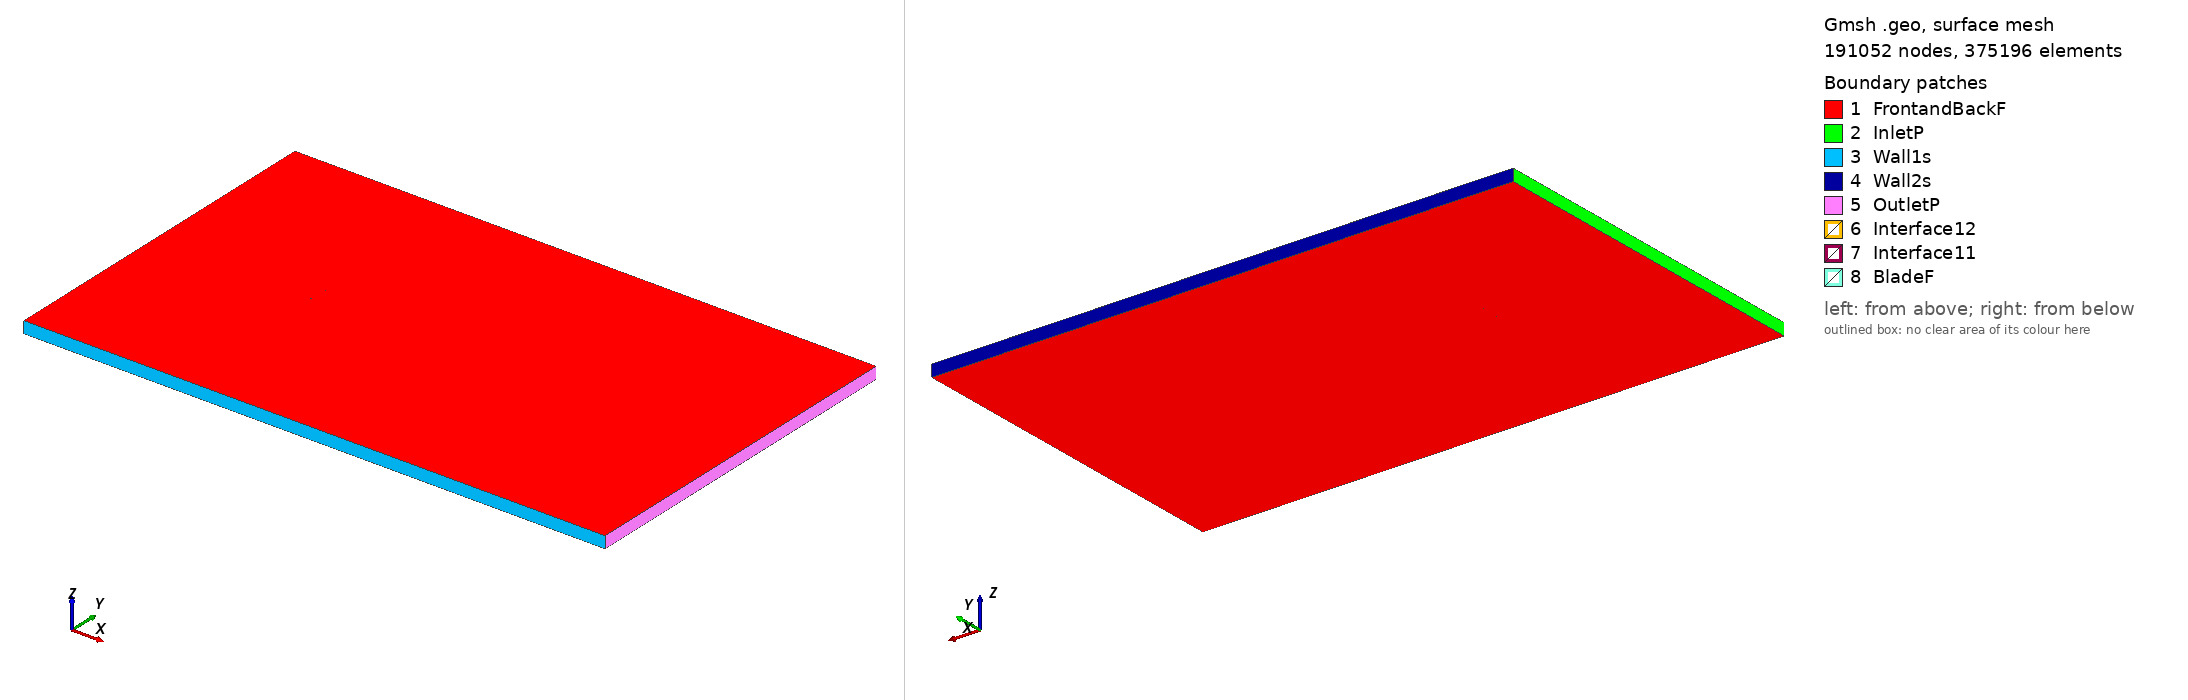

Gmsh geometry script, surface-meshed: 191052 nodes, 375196 surface elements. Boundary patches (legend numbers): 1 FrontandBackF, 2 InletP, 3 Wall1s, 4 Wall2s, 5 OutletP, 6 Interface12, 7 Interface11, 8 BladeF. Left view from above one corner, right view from below the opposite corner. Legend entries are the model's physical surfaces. The drawing asked Gmsh for element sizes between 1% and 20% of the model's largest extent; the script's own settings can give other sizes.

=== sc20503_tsr_-4.6506_aoa_2.4356.geo (drawn) ===
SetFactory("OpenCASCADE");

Point(1) = {0.074976, 0.743490, 0, 1.0};
Point(2) = {0.074239, 0.743557, 0, 1.0};
Point(3) = {0.072487, 0.743701, 0, 1.0};
Point(4) = {0.070736, 0.743846, 0, 1.0};
Point(5) = {0.068984, 0.743991, 0, 1.0};
Point(6) = {0.067233, 0.744136, 0, 1.0};
Point(7) = {0.065482, 0.744281, 0, 1.0};
Point(8) = {0.063729, 0.744408, 0, 1.0};
Point(9) = {0.061977, 0.744535, 0, 1.0};
Point(10) = {0.060225, 0.744662, 0, 1.0};
Point(11) = {0.058473, 0.744790, 0, 1.0};
Point(12) = {0.056721, 0.744917, 0, 1.0};
Point(13) = {0.054968, 0.745044, 0, 1.0};
Point(14) = {0.053216, 0.745163, 0, 1.0};
Point(15) = {0.051463, 0.745281, 0, 1.0};
Point(16) = {0.049711, 0.745400, 0, 1.0};
Point(17) = {0.047958, 0.745518, 0, 1.0};
Point(18) = {0.046206, 0.745637, 0, 1.0};
Point(19) = {0.044453, 0.745755, 0, 1.0};
Point(20) = {0.042700, 0.745865, 0, 1.0};
Point(21) = {0.040947, 0.745974, 0, 1.0};
Point(22) = {0.039194, 0.746084, 0, 1.0};
Point(23) = {0.037441, 0.746194, 0, 1.0};
Point(24) = {0.035689, 0.746304, 0, 1.0};
Point(25) = {0.033936, 0.746413, 0, 1.0};
Point(26) = {0.032183, 0.746523, 0, 1.0};
Point(27) = {0.030430, 0.746633, 0, 1.0};
Point(28) = {0.028676, 0.746734, 0, 1.0};
Point(29) = {0.026923, 0.746835, 0, 1.0};
Point(30) = {0.025170, 0.746936, 0, 1.0};
Point(31) = {0.023417, 0.747036, 0, 1.0};
Point(32) = {0.021663, 0.747137, 0, 1.0};
Point(33) = {0.019910, 0.747238, 0, 1.0};
Point(34) = {0.018156, 0.747331, 0, 1.0};
Point(35) = {0.016403, 0.747423, 0, 1.0};
Point(36) = {0.014649, 0.747515, 0, 1.0};
Point(37) = {0.012895, 0.747607, 0, 1.0};
Point(38) = {0.011142, 0.747699, 0, 1.0};
Point(39) = {0.009388, 0.747791, 0, 1.0};
Point(40) = {0.007634, 0.747884, 0, 1.0};
Point(41) = {0.005880, 0.747967, 0, 1.0};
Point(42) = {0.004126, 0.748050, 0, 1.0};
Point(43) = {0.002372, 0.748134, 0, 1.0};
Point(44) = {0.000618, 0.748217, 0, 1.0};
Point(45) = {-0.001136, 0.748301, 0, 1.0};
Point(46) = {-0.002890, 0.748384, 0, 1.0};
Point(47) = {-0.004644, 0.748467, 0, 1.0};
Point(48) = {-0.006398, 0.748551, 0, 1.0};
Point(49) = {-0.008152, 0.748625, 0, 1.0};
Point(50) = {-0.009907, 0.748700, 0, 1.0};
Point(51) = {-0.011661, 0.748775, 0, 1.0};
Point(52) = {-0.013416, 0.748849, 0, 1.0};
Point(53) = {-0.015170, 0.748924, 0, 1.0};
Point(54) = {-0.016925, 0.748998, 0, 1.0};
Point(55) = {-0.018679, 0.749073, 0, 1.0};
Point(56) = {-0.020434, 0.749139, 0, 1.0};
Point(57) = {-0.022189, 0.749205, 0, 1.0};
Point(58) = {-0.023943, 0.749271, 0, 1.0};
Point(59) = {-0.025698, 0.749337, 0, 1.0};
Point(60) = {-0.027453, 0.749394, 0, 1.0};
Point(61) = {-0.029208, 0.749451, 0, 1.0};
Point(62) = {-0.030964, 0.749508, 0, 1.0};
Point(63) = {-0.032719, 0.749556, 0, 1.0};
Point(64) = {-0.034475, 0.749604, 0, 1.0};
Point(65) = {-0.036230, 0.749653, 0, 1.0};
Point(66) = {-0.037986, 0.749701, 0, 1.0};
Point(67) = {-0.039742, 0.749741, 0, 1.0};
Point(68) = {-0.041498, 0.749780, 0, 1.0};
Point(69) = {-0.043253, 0.749820, 0, 1.0};
Point(70) = {-0.045009, 0.749859, 0, 1.0};
Point(71) = {-0.046766, 0.749890, 0, 1.0};
Point(72) = {-0.048522, 0.749921, 0, 1.0};
Point(73) = {-0.050279, 0.749943, 0, 1.0};
Point(74) = {-0.052035, 0.749965, 0, 1.0};
Point(75) = {-0.053792, 0.749987, 0, 1.0};
Point(76) = {-0.055549, 0.749991, 0, 1.0};
Point(77) = {-0.057307, 0.749996, 0, 1.0};
Point(78) = {-0.059064, 0.750000, 0, 1.0};
Point(79) = {-0.060822, 0.749987, 0, 1.0};
Point(80) = {-0.062580, 0.749974, 0, 1.0};
Point(81) = {-0.064339, 0.749943, 0, 1.0};
Point(82) = {-0.066098, 0.749913, 0, 1.0};
Point(83) = {-0.067858, 0.749864, 0, 1.0};
Point(84) = {-0.069618, 0.749799, 0, 1.0};
Point(85) = {-0.071381, 0.749680, 0, 1.0};
Point(86) = {-0.073146, 0.749509, 0, 1.0};
Point(87) = {-0.074031, 0.749354, 0, 1.0};
Point(88) = {-0.074566, 0.749183, 0, 1.0};
Point(89) = {-0.074932, 0.748829, 0, 1.0};
Point(90) = {-0.074597, 0.748446, 0, 1.0};
Point(91) = {-0.074079, 0.748231, 0, 1.0};
Point(92) = {-0.073210, 0.748000, 0, 1.0};
Point(93) = {-0.071466, 0.747680, 0, 1.0};
Point(94) = {-0.069720, 0.747413, 0, 1.0};
Point(95) = {-0.067971, 0.747198, 0, 1.0};
Point(96) = {-0.066222, 0.747000, 0, 1.0};
Point(97) = {-0.064472, 0.746820, 0, 1.0};
Point(98) = {-0.062722, 0.746640, 0, 1.0};
Point(99) = {-0.060972, 0.746478, 0, 1.0};
Point(100) = {-0.059221, 0.746316, 0, 1.0};
Point(101) = {-0.057469, 0.746171, 0, 1.0};
Point(102) = {-0.055718, 0.746026, 0, 1.0};
Point(103) = {-0.053967, 0.745881, 0, 1.0};
Point(104) = {-0.052214, 0.745754, 0, 1.0};
Point(105) = {-0.050462, 0.745627, 0, 1.0};
Point(106) = {-0.048710, 0.745500, 0, 1.0};
Point(107) = {-0.046958, 0.745372, 0, 1.0};
Point(108) = {-0.045205, 0.745263, 0, 1.0};
Point(109) = {-0.043452, 0.745153, 0, 1.0};
Point(110) = {-0.041699, 0.745043, 0, 1.0};
Point(111) = {-0.039946, 0.744933, 0, 1.0};
Point(112) = {-0.038193, 0.744824, 0, 1.0};
Point(113) = {-0.036440, 0.744714, 0, 1.0};
Point(114) = {-0.034687, 0.744604, 0, 1.0};
Point(115) = {-0.032934, 0.744512, 0, 1.0};
Point(116) = {-0.031180, 0.744420, 0, 1.0};
Point(117) = {-0.029426, 0.744328, 0, 1.0};
Point(118) = {-0.027673, 0.744236, 0, 1.0};
Point(119) = {-0.025919, 0.744143, 0, 1.0};
Point(120) = {-0.024165, 0.744051, 0, 1.0};
Point(121) = {-0.022412, 0.743959, 0, 1.0};
Point(122) = {-0.020658, 0.743867, 0, 1.0};
Point(123) = {-0.018904, 0.743792, 0, 1.0};
Point(124) = {-0.017149, 0.743718, 0, 1.0};
Point(125) = {-0.015395, 0.743643, 0, 1.0};
Point(126) = {-0.013640, 0.743568, 0, 1.0};
Point(127) = {-0.011886, 0.743494, 0, 1.0};
Point(128) = {-0.010131, 0.743419, 0, 1.0};
Point(129) = {-0.008377, 0.743345, 0, 1.0};
Point(130) = {-0.006623, 0.743270, 0, 1.0};
Point(131) = {-0.004868, 0.743195, 0, 1.0};
Point(132) = {-0.003113, 0.743138, 0, 1.0};
Point(133) = {-0.001358, 0.743081, 0, 1.0};
Point(134) = {0.000397, 0.743024, 0, 1.0};
Point(135) = {0.002152, 0.742967, 0, 1.0};
Point(136) = {0.003908, 0.742910, 0, 1.0};
Point(137) = {0.005663, 0.742853, 0, 1.0};
Point(138) = {0.007418, 0.742796, 0, 1.0};
Point(139) = {0.009174, 0.742756, 0, 1.0};
Point(140) = {0.010930, 0.742717, 0, 1.0};
Point(141) = {0.012686, 0.742677, 0, 1.0};
Point(142) = {0.014442, 0.742638, 0, 1.0};
Point(143) = {0.016197, 0.742598, 0, 1.0};
Point(144) = {0.017953, 0.742559, 0, 1.0};
Point(145) = {0.019709, 0.742519, 0, 1.0};
Point(146) = {0.021466, 0.742497, 0, 1.0};
Point(147) = {0.023223, 0.742475, 0, 1.0};
Point(148) = {0.024979, 0.742453, 0, 1.0};
Point(149) = {0.026736, 0.742431, 0, 1.0};
Point(150) = {0.028493, 0.742409, 0, 1.0};
Point(151) = {0.030249, 0.742387, 0, 1.0};
Point(152) = {0.032006, 0.742365, 0, 1.0};
Point(153) = {0.033763, 0.742343, 0, 1.0};
Point(154) = {0.035519, 0.742321, 0, 1.0};
Point(155) = {0.037277, 0.742317, 0, 1.0};
Point(156) = {0.039034, 0.742312, 0, 1.0};
Point(157) = {0.040791, 0.742308, 0, 1.0};
Point(158) = {0.042549, 0.742303, 0, 1.0};
Point(159) = {0.044306, 0.742299, 0, 1.0};
Point(160) = {0.046064, 0.742294, 0, 1.0};
Point(161) = {0.047821, 0.742290, 0, 1.0};
Point(162) = {0.049578, 0.742285, 0, 1.0};
Point(163) = {0.051336, 0.742281, 0, 1.0};
Point(164) = {0.053093, 0.742277, 0, 1.0};
Point(165) = {0.054851, 0.742272, 0, 1.0};
Point(166) = {0.056608, 0.742268, 0, 1.0};
Point(167) = {0.058365, 0.742263, 0, 1.0};
Point(168) = {0.060122, 0.742241, 0, 1.0};
Point(169) = {0.061879, 0.742219, 0, 1.0};
Point(170) = {0.063635, 0.742197, 0, 1.0};
Point(171) = {0.065392, 0.742175, 0, 1.0};
Point(172) = {0.067149, 0.742153, 0, 1.0};
Point(173) = {0.068905, 0.742131, 0, 1.0};
Point(174) = {0.070661, 0.742092, 0, 1.0};
Point(175) = {0.072417, 0.742052, 0, 1.0};
Point(176) = {0.074173, 0.742013, 0, 1.0};
Point(177) = {0.074912, 0.741989, 0, 1.0};
Point(178) = {-0.074976, -0.743490, 0, 1.0};
Point(179) = {-0.074239, -0.743557, 0, 1.0};
Point(180) = {-0.072487, -0.743701, 0, 1.0};
Point(181) = {-0.070736, -0.743846, 0, 1.0};
Point(182) = {-0.068984, -0.743991, 0, 1.0};
Point(183) = {-0.067233, -0.744136, 0, 1.0};
Point(184) = {-0.065482, -0.744281, 0, 1.0};
Point(185) = {-0.063729, -0.744408, 0, 1.0};
Point(186) = {-0.061977, -0.744535, 0, 1.0};
Point(187) = {-0.060225, -0.744662, 0, 1.0};
Point(188) = {-0.058473, -0.744790, 0, 1.0};
Point(189) = {-0.056721, -0.744917, 0, 1.0};
Point(190) = {-0.054968, -0.745044, 0, 1.0};
Point(191) = {-0.053216, -0.745163, 0, 1.0};
Point(192) = {-0.051463, -0.745281, 0, 1.0};
Point(193) = {-0.049711, -0.745400, 0, 1.0};
Point(194) = {-0.047958, -0.745518, 0, 1.0};
Point(195) = {-0.046206, -0.745637, 0, 1.0};
Point(196) = {-0.044453, -0.745755, 0, 1.0};
Point(197) = {-0.042700, -0.745865, 0, 1.0};
Point(198) = {-0.040947, -0.745974, 0, 1.0};
Point(199) = {-0.039194, -0.746084, 0, 1.0};
Point(200) = {-0.037441, -0.746194, 0, 1.0};
Point(201) = {-0.035689, -0.746304, 0, 1.0};
Point(202) = {-0.033936, -0.746413, 0, 1.0};
Point(203) = {-0.032183, -0.746523, 0, 1.0};
Point(204) = {-0.030430, -0.746633, 0, 1.0};
Point(205) = {-0.028676, -0.746734, 0, 1.0};
Point(206) = {-0.026923, -0.746835, 0, 1.0};
Point(207) = {-0.025170, -0.746936, 0, 1.0};
Point(208) = {-0.023417, -0.747036, 0, 1.0};
Point(209) = {-0.021663, -0.747137, 0, 1.0};
Point(210) = {-0.019910, -0.747238, 0, 1.0};
Point(211) = {-0.018156, -0.747331, 0, 1.0};
Point(212) = {-0.016403, -0.747423, 0, 1.0};
Point(213) = {-0.014649, -0.747515, 0, 1.0};
Point(214) = {-0.012895, -0.747607, 0, 1.0};
Point(215) = {-0.011142, -0.747699, 0, 1.0};
Point(216) = {-0.009388, -0.747791, 0, 1.0};
Point(217) = {-0.007634, -0.747884, 0, 1.0};
Point(218) = {-0.005880, -0.747967, 0, 1.0};
Point(219) = {-0.004126, -0.748050, 0, 1.0};
Point(220) = {-0.002372, -0.748134, 0, 1.0};
Point(221) = {-0.000618, -0.748217, 0, 1.0};
Point(222) = {0.001136, -0.748301, 0, 1.0};
Point(223) = {0.002890, -0.748384, 0, 1.0};
Point(224) = {0.004644, -0.748467, 0, 1.0};
Point(225) = {0.006398, -0.748551, 0, 1.0};
Point(226) = {0.008152, -0.748625, 0, 1.0};
Point(227) = {0.009907, -0.748700, 0, 1.0};
Point(228) = {0.011661, -0.748775, 0, 1.0};
Point(229) = {0.013416, -0.748849, 0, 1.0};
Point(230) = {0.015170, -0.748924, 0, 1.0};
Point(231) = {0.016925, -0.748998, 0, 1.0};
Point(232) = {0.018679, -0.749073, 0, 1.0};
Point(233) = {0.020434, -0.749139, 0, 1.0};
Point(234) = {0.022189, -0.749205, 0, 1.0};
Point(235) = {0.023943, -0.749271, 0, 1.0};
Point(236) = {0.025698, -0.749337, 0, 1.0};
Point(237) = {0.027453, -0.749394, 0, 1.0};
Point(238) = {0.029208, -0.749451, 0, 1.0};
Point(239) = {0.030964, -0.749508, 0, 1.0};
Point(240) = {0.032719, -0.749556, 0, 1.0};
Point(241) = {0.034475, -0.749604, 0, 1.0};
Point(242) = {0.036230, -0.749653, 0, 1.0};
Point(243) = {0.037986, -0.749701, 0, 1.0};
Point(244) = {0.039742, -0.749741, 0, 1.0};
Point(245) = {0.041498, -0.749780, 0, 1.0};
Point(246) = {0.043253, -0.749820, 0, 1.0};
Point(247) = {0.045009, -0.749859, 0, 1.0};
Point(248) = {0.046766, -0.749890, 0, 1.0};
Point(249) = {0.048522, -0.749921, 0, 1.0};
Point(250) = {0.050279, -0.749943, 0, 1.0};
Point(251) = {0.052035, -0.749965, 0, 1.0};
Point(252) = {0.053792, -0.749987, 0, 1.0};
Point(253) = {0.055549, -0.749991, 0, 1.0};
Point(254) = {0.057307, -0.749996, 0, 1.0};
Point(255) = {0.059064, -0.750000, 0, 1.0};
Point(256) = {0.060822, -0.749987, 0, 1.0};
Point(257) = {0.062580, -0.749974, 0, 1.0};
Point(258) = {0.064339, -0.749943, 0, 1.0};
Point(259) = {0.066098, -0.749913, 0, 1.0};
Point(260) = {0.067858, -0.749864, 0, 1.0};
Point(261) = {0.069618, -0.749799, 0, 1.0};
Point(262) = {0.071381, -0.749680, 0, 1.0};
Point(263) = {0.073146, -0.749509, 0, 1.0};
Point(264) = {0.074031, -0.749354, 0, 1.0};
Point(265) = {0.074566, -0.749183, 0, 1.0};
Point(266) = {0.074932, -0.748829, 0, 1.0};
Point(267) = {0.074597, -0.748446, 0, 1.0};
Point(268) = {0.074079, -0.748231, 0, 1.0};
Point(269) = {0.073210, -0.748000, 0, 1.0};
Point(270) = {0.071466, -0.747680, 0, 1.0};
Point(271) = {0.069720, -0.747413, 0, 1.0};
Point(272) = {0.067971, -0.747198, 0, 1.0};
Point(273) = {0.066222, -0.747000, 0, 1.0};
Point(274) = {0.064472, -0.746820, 0, 1.0};
Point(275) = {0.062722, -0.746640, 0, 1.0};
Point(276) = {0.060972, -0.746478, 0, 1.0};
Point(277) = {0.059221, -0.746316, 0, 1.0};
Point(278) = {0.057469, -0.746171, 0, 1.0};
Point(279) = {0.055718, -0.746026, 0, 1.0};
Point(280) = {0.053967, -0.745881, 0, 1.0};
Point(281) = {0.052214, -0.745754, 0, 1.0};
Point(282) = {0.050462, -0.745627, 0, 1.0};
Point(283) = {0.048710, -0.745500, 0, 1.0};
Point(284) = {0.046958, -0.745372, 0, 1.0};
Point(285) = {0.045205, -0.745263, 0, 1.0};
Point(286) = {0.043452, -0.745153, 0, 1.0};
Point(287) = {0.041699, -0.745043, 0, 1.0};
Point(288) = {0.039946, -0.744933, 0, 1.0};
Point(289) = {0.038193, -0.744824, 0, 1.0};
Point(290) = {0.036440, -0.744714, 0, 1.0};
Point(291) = {0.034687, -0.744604, 0, 1.0};
Point(292) = {0.032934, -0.744512, 0, 1.0};
Point(293) = {0.031180, -0.744420, 0, 1.0};
Point(294) = {0.029426, -0.744328, 0, 1.0};
Point(295) = {0.027673, -0.744236, 0, 1.0};
Point(296) = {0.025919, -0.744143, 0, 1.0};
Point(297) = {0.024165, -0.744051, 0, 1.0};
Point(298) = {0.022412, -0.743959, 0, 1.0};
Point(299) = {0.020658, -0.743867, 0, 1.0};
Point(300) = {0.018904, -0.743792, 0, 1.0};
Point(301) = {0.017149, -0.743718, 0, 1.0};
Point(302) = {0.015395, -0.743643, 0, 1.0};
Point(303) = {0.013640, -0.743568, 0, 1.0};
Point(304) = {0.011886, -0.743494, 0, 1.0};
Point(305) = {0.010131, -0.743419, 0, 1.0};
Point(306) = {0.008377, -0.743345, 0, 1.0};
Point(307) = {0.006623, -0.743270, 0, 1.0};
Point(308) = {0.004868, -0.743195, 0, 1.0};
Point(309) = {0.003113, -0.743138, 0, 1.0};
Point(310) = {0.001358, -0.743081, 0, 1.0};
Point(311) = {-0.000397, -0.743024, 0, 1.0};
Point(312) = {-0.002152, -0.742967, 0, 1.0};
Point(313) = {-0.003908, -0.742910, 0, 1.0};
Point(314) = {-0.005663, -0.742853, 0, 1.0};
Point(315) = {-0.007418, -0.742796, 0, 1.0};
Point(316) = {-0.009174, -0.742756, 0, 1.0};
Point(317) = {-0.010930, -0.742717, 0, 1.0};
Point(318) = {-0.012686, -0.742677, 0, 1.0};
Point(319) = {-0.014442, -0.742638, 0, 1.0};
Point(320) = {-0.016197, -0.742598, 0, 1.0};
Point(321) = {-0.017953, -0.742559, 0, 1.0};
Point(322) = {-0.019709, -0.742519, 0, 1.0};
Point(323) = {-0.021466, -0.742497, 0, 1.0};
Point(324) = {-0.023223, -0.742475, 0, 1.0};
Point(325) = {-0.024979, -0.742453, 0, 1.0};
Point(326) = {-0.026736, -0.742431, 0, 1.0};
Point(327) = {-0.028493, -0.742409, 0, 1.0};
Point(328) = {-0.030249, -0.742387, 0, 1.0};
Point(329) = {-0.032006, -0.742365, 0, 1.0};
Point(330) = {-0.033763, -0.742343, 0, 1.0};
Point(331) = {-0.035519, -0.742321, 0, 1.0};
Point(332) = {-0.037277, -0.742317, 0, 1.0};
Point(333) = {-0.039034, -0.742312, 0, 1.0};
Point(334) = {-0.040791, -0.742308, 0, 1.0};
Point(335) = {-0.042549, -0.742303, 0, 1.0};
Point(336) = {-0.044306, -0.742299, 0, 1.0};
Point(337) = {-0.046064, -0.742294, 0, 1.0};
Point(338) = {-0.047821, -0.742290, 0, 1.0};
Point(339) = {-0.049578, -0.742285, 0, 1.0};
Point(340) = {-0.051336, -0.742281, 0, 1.0};
Point(341) = {-0.053093, -0.742277, 0, 1.0};
Point(342) = {-0.054851, -0.742272, 0, 1.0};
Point(343) = {-0.056608, -0.742268, 0, 1.0};
Point(344) = {-0.058365, -0.742263, 0, 1.0};
Point(345) = {-0.060122, -0.742241, 0, 1.0};
Point(346) = {-0.061879, -0.742219, 0, 1.0};
Point(347) = {-0.063635, -0.742197, 0, 1.0};
Point(348) = {-0.065392, -0.742175, 0, 1.0};
Point(349) = {-0.067149, -0.742153, 0, 1.0};
Point(350) = {-0.068905, -0.742131, 0, 1.0};
Point(351) = {-0.070661, -0.742092, 0, 1.0};
Point(352) = {-0.072417, -0.742052, 0, 1.0};
Point(353) = {-0.074173, -0.742013, 0, 1.0};
Point(354) = {-0.074912, -0.741989, 0, 1.0};

// Lines: first blade (splines 1-4)
Spline(1) = {1:63};
Spline(2) = {63:115};
Spline(3) = {115:177};
Spline(4) = {177,1};

// Lines: second blade (splines 5-8)
Spline(5) = {178:240};
Spline(6) = {240:292};
Spline(7) = {292:354};
Spline(8) = {354,178};

// Outer domain (points 20001-4 and lines)
Point(355) = {-13.50000000, -15.00000000, 0, 1.0};
Point(356) = {-13.50000000, 15.00000000, 0, 1.0};
Point(357) = {36.00000000, 15.00000000, 0, 1.0};
Point(358) = {36.00000000, -15.00000000, 0, 1.0};
Line(11) = {355, 356};
Line(12) = {356, 357};
Line(13) = {357, 358};
Line(14) = {355, 358};

// Interface (between moving and stationary domain) (circles)
Circle(9) = {0, 0, 0, 0.80000000, 0, 2*Pi};
Circle(10) = {0, 0, 0, 0.80000000, 0, 2*Pi};

// Loops collect Lines/Splines/etc (blade1, blade2, domain, first circle)
Line Loop(1) = {1:4};
Line Loop(2) = {5:8};
Line Loop(3) = {11,12,13,-14};
Line Loop(4) = {9};

// BooleanDifference cuts out the circle/interface from the domain
Plane Surface(1) = {3};
Plane Surface(2) = {4};
BooleanDifference{ Surface{1}; Delete;}{ Surface{2}; Delete;}

// This one cuts out the blades from the inner circle/interface
Line Loop(6) = {10};
Plane Surface(5) = {6};
Plane Surface(6) = {1};
Plane Surface(7) = {2};
BooleanDifference{ Surface{5}; Delete;}{ Surface{6,7}; Delete;}

// extrude to 3rd dimension
Extrude {0, 0, 1} {Surface{1}; Surface{5}; Layers{1}; Recombine;}

// Physical Surfaces are the named boundaries (patches)
Physical Surface("Interface11") = {12};
Physical Surface("Interface12") = {10};

// sides of domain
Physical Surface("InletP") = {6};
Physical Surface("OutletP") = {9};

// top and bottom of domain
Physical Surface("Wall1s") = {7};
Physical Surface("Wall2s") = {8};

// Check FrontandBackF by ensuring there is nothing in the 3rd dimension
Physical Surface("FrontandBackF") = {1,11,5,21};
Physical Surface("BladeF") = {13:20};
Physical Volume("Turbine") = {2};
Physical Volume("Farfield") = {1};

// settings for airfoil boundary layer
Field[1] = BoundaryLayer;
Field[1].EdgesList = {1:8};
Field[1].hwall_n = 1e-3;
Field[1].thickness = 1.5e-2;
Field[1].ratio = 1.05;
Field[1].Quads = 1;
BoundaryLayer Field = 1;

// control points for mesh (blade and interface)
// floor((arc length / 1.5mm)/ 6) -> Transfinite Line
Transfinite Line {1,2,3,5,6,7} = 33 Using Progression 1;
Transfinite Line {4,8} = 2 Using Progression 1;
Transfinite Line {9, 15} = 800 Using Progression 1;

// For more information on gmsh syntax, visit http://gmsh.info/doc/texinfo/gmsh.html
